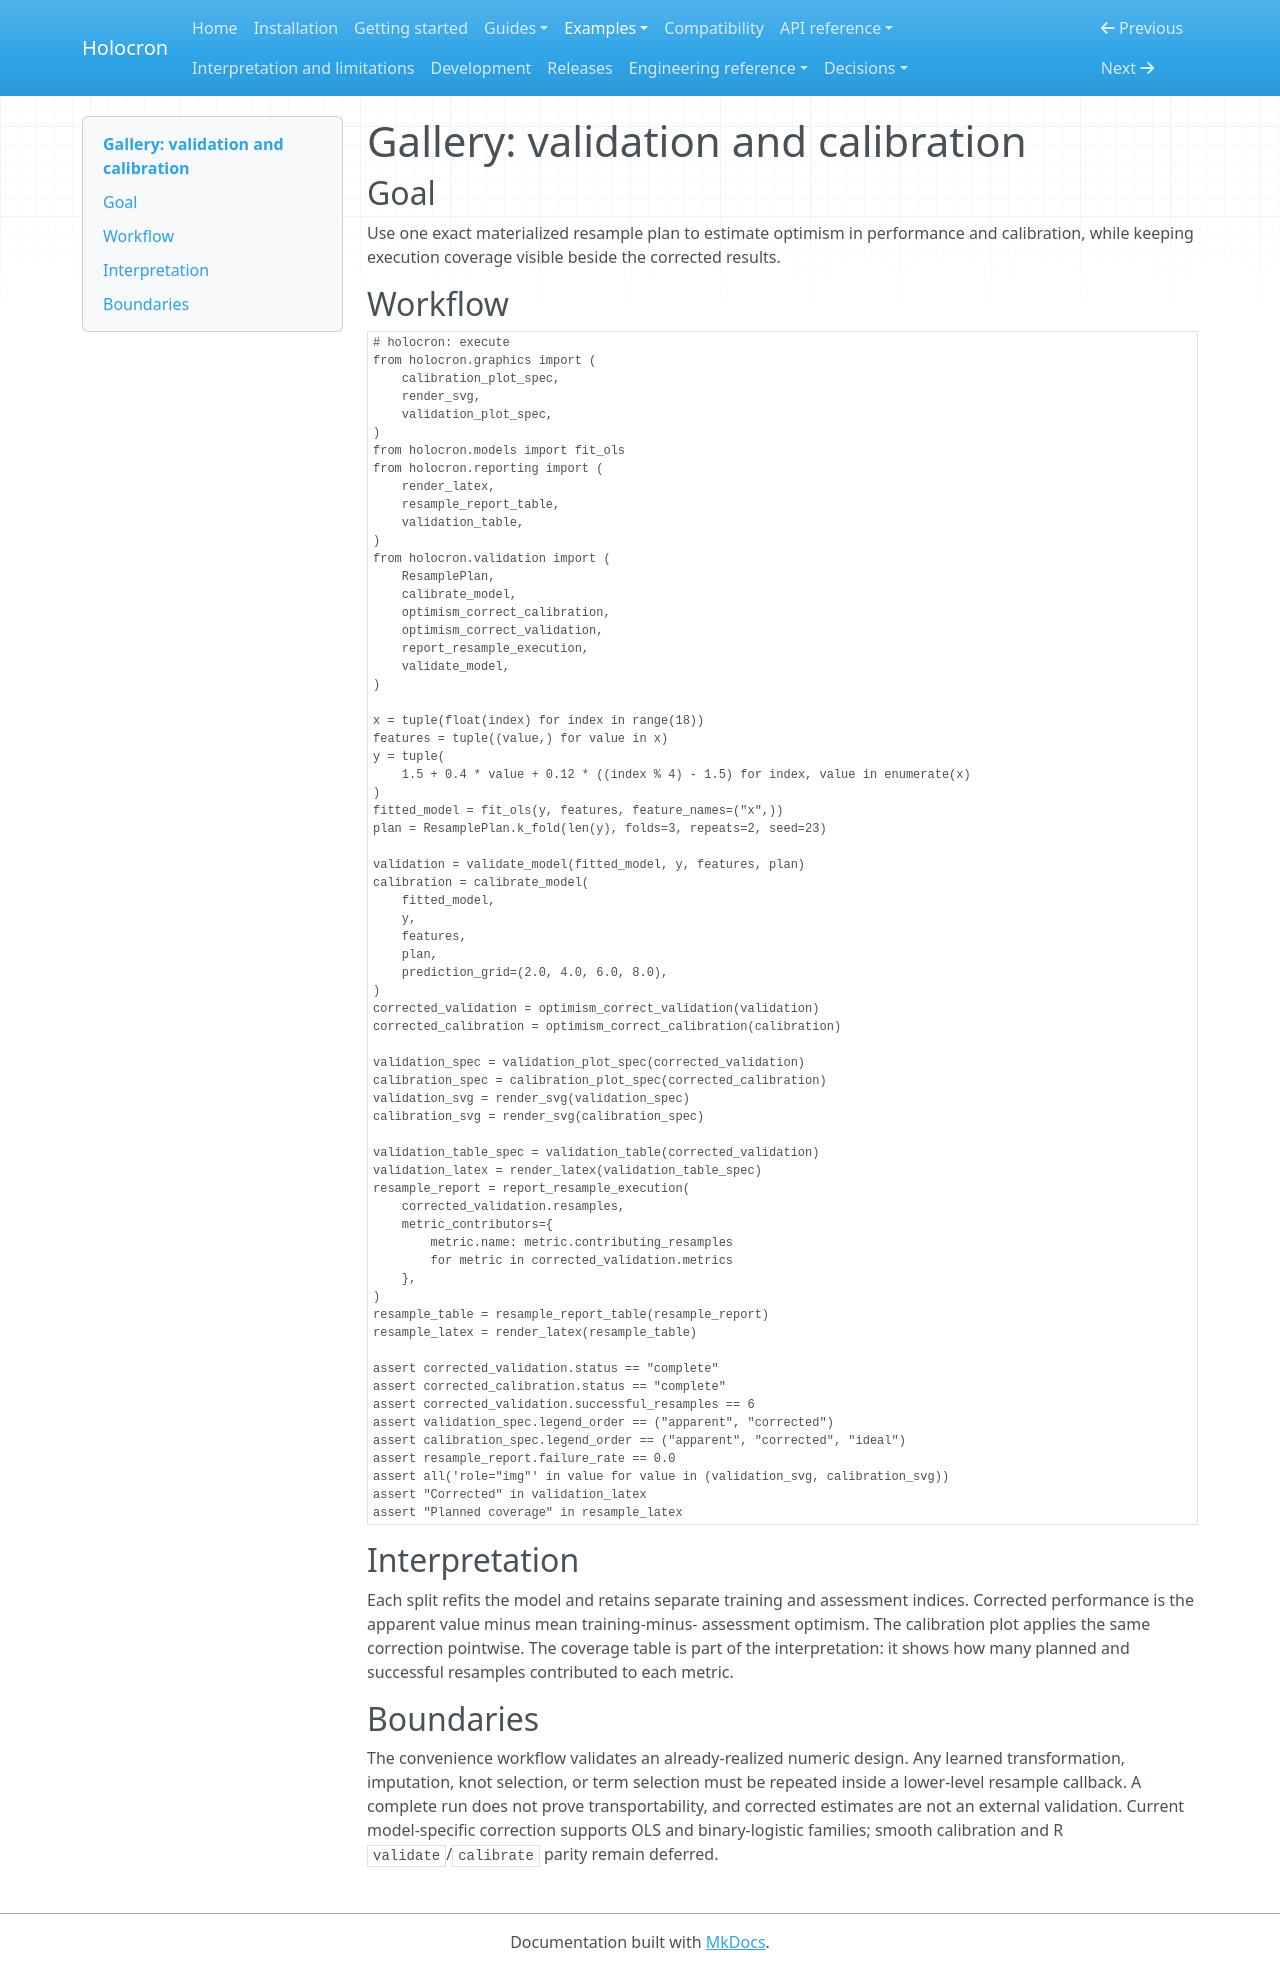

repository: joshuamyers22/holocron · page: examples/gallery/validation-and-calibration/index.html · generator: mkdocs

# Gallery: validation and calibration

## Goal

Use one exact materialized resample plan to estimate optimism in performance
and calibration, while keeping execution coverage visible beside the corrected
results.

## Workflow

```python
# holocron: execute
from holocron.graphics import (
    calibration_plot_spec,
    render_svg,
    validation_plot_spec,
)
from holocron.models import fit_ols
from holocron.reporting import (
    render_latex,
    resample_report_table,
    validation_table,
)
from holocron.validation import (
    ResamplePlan,
    calibrate_model,
    optimism_correct_calibration,
    optimism_correct_validation,
    report_resample_execution,
    validate_model,
)

x = tuple(float(index) for index in range(18))
features = tuple((value,) for value in x)
y = tuple(
    1.5 + 0.4 * value + 0.12 * ((index % 4) - 1.5) for index, value in enumerate(x)
)
fitted_model = fit_ols(y, features, feature_names=("x",))
plan = ResamplePlan.k_fold(len(y), folds=3, repeats=2, seed=23)

validation = validate_model(fitted_model, y, features, plan)
calibration = calibrate_model(
    fitted_model,
    y,
    features,
    plan,
    prediction_grid=(2.0, 4.0, 6.0, 8.0),
)
corrected_validation = optimism_correct_validation(validation)
corrected_calibration = optimism_correct_calibration(calibration)

validation_spec = validation_plot_spec(corrected_validation)
calibration_spec = calibration_plot_spec(corrected_calibration)
validation_svg = render_svg(validation_spec)
calibration_svg = render_svg(calibration_spec)

validation_table_spec = validation_table(corrected_validation)
validation_latex = render_latex(validation_table_spec)
resample_report = report_resample_execution(
    corrected_validation.resamples,
    metric_contributors={
        metric.name: metric.contributing_resamples
        for metric in corrected_validation.metrics
    },
)
resample_table = resample_report_table(resample_report)
resample_latex = render_latex(resample_table)

assert corrected_validation.status == "complete"
assert corrected_calibration.status == "complete"
assert corrected_validation.successful_resamples == 6
assert validation_spec.legend_order == ("apparent", "corrected")
assert calibration_spec.legend_order == ("apparent", "corrected", "ideal")
assert resample_report.failure_rate == 0.0
assert all('role="img"' in value for value in (validation_svg, calibration_svg))
assert "Corrected" in validation_latex
assert "Planned coverage" in resample_latex
```

## Interpretation

Each split refits the model and retains separate training and assessment
indices. Corrected performance is the apparent value minus mean training-minus-
assessment optimism. The calibration plot applies the same correction
pointwise. The coverage table is part of the interpretation: it shows how many
planned and successful resamples contributed to each metric.

## Boundaries

The convenience workflow validates an already-realized numeric design. Any
learned transformation, imputation, knot selection, or term selection must be
repeated inside a lower-level resample callback. A complete run does not prove
transportability, and corrected estimates are not an external validation.
Current model-specific correction supports OLS and binary-logistic families;
smooth calibration and R `validate`/`calibrate` parity remain deferred.
